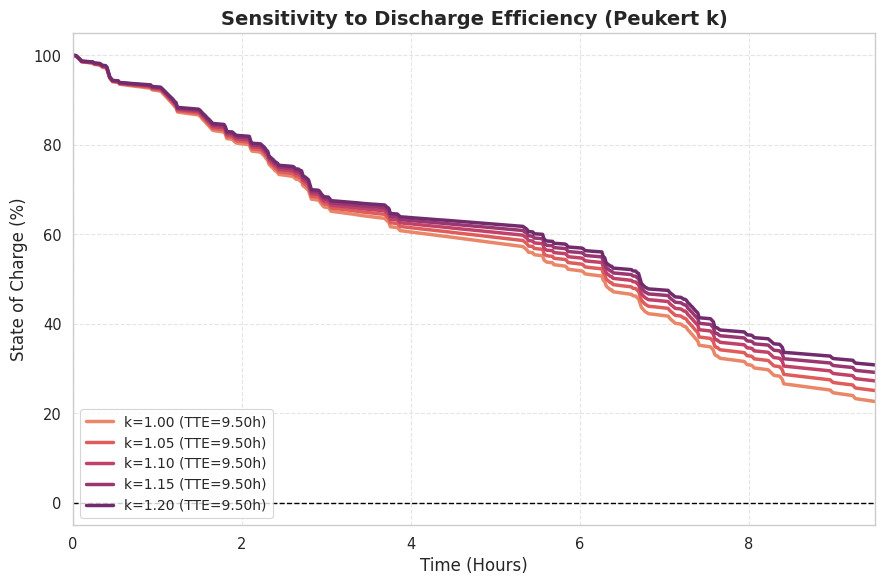

Here is the Python script that generated this plot:
import numpy as np
import matplotlib.pyplot as plt
import seaborn as sns

# 1. 设置绘图风格 (与论文风格一致)
sns.set_theme(style="whitegrid", context="paper", font_scale=1.2)
plt.rcParams['font.family'] = 'sans-serif'


def run_peukert_sensitivity():
    # === A. 复现随机负载 (与左图逻辑一致) ===
    duration_hours = 9.5
    dt_min = 1
    n_steps = int(duration_hours * 60 / dt_min)
    time_axis = np.linspace(0, duration_hours, n_steps)

    # 简单的随机负载生成 (模拟: 待机为主, 间歇性高脉冲)
    np.random.seed(42)  # 固定种子
    power_profile = []
    current_state = 0  # 0:Low, 1:High

    for _ in range(n_steps):
        if current_state == 0:
            p = 0.3 + np.random.normal(0, 0.05)  # 待机 0.3W
            if np.random.rand() < 0.1: current_state = 1  # 10%概率醒来
        else:
            p = 2.5 + np.random.normal(0, 0.5)  # 工作 2.5W
            # 偶尔极高脉冲
            if np.random.rand() < 0.1: p = 7.0
            if np.random.rand() < 0.3: current_state = 0  # 30%概率睡去
        power_profile.append(max(0.1, p))

    power_profile = np.array(power_profile)

    # === B. 核心：Peukert 灵敏度计算 ===
    # 公式: dQ = I^k * dt
    # 现象解释: 当 I < 1A 时, I^k < I (k越大越小)。
    # 由于大部分时间处于待机(0.3W/3.8V ≈ 0.08A)，k值越大，计算出的有效损耗反而越小。

    k_values = [1.00, 1.05, 1.10, 1.15, 1.20]
    results = {}

    # 电池设定
    capacity_ah = 3.2
    voltage_avg = 3.8

    for k in k_values:
        q_total_as = capacity_ah * 3600
        q_remain = q_total_as
        soc_history = []
        tte_point = None

        for idx, p in enumerate(power_profile):
            # 计算电流
            current = p / voltage_avg

            # Peukert 修正
            eff_current = current ** k

            # 积分
            q_remain -= eff_current * (dt_min * 60)
            soc = q_remain / q_total_as * 100
            soc_history.append(soc)

            # 记录耗尽时间
            if soc <= 0 and tte_point is None:
                tte_point = time_axis[idx]

        # 如果没耗尽，用最终时间
        if tte_point is None:
            tte_point = duration_hours

        results[k] = {'soc': soc_history, 'tte': tte_point}

    # === C. 绘图 ===
    plt.figure(figsize=(9, 6))

    # 使用渐变色板 (Flare)
    colors = sns.color_palette("flare", n_colors=len(k_values))

    for i, k in enumerate(k_values):
        data = results[k]
        soc = np.array(data['soc'])

        # 仅绘制 SOC > 0 的部分
        mask = soc > 0
        plt.plot(time_axis[mask], soc[mask],
                 color=colors[i],
                 linewidth=2.5,
                 label=f'k={k:.2f} (TTE={data["tte"]:.2f}h)')

    plt.title('Sensitivity to Discharge Efficiency (Peukert k)', fontsize=14, fontweight='bold')
    plt.xlabel('Time (Hours)', fontsize=12)
    plt.ylabel('State of Charge (%)', fontsize=12)

    # 装饰
    plt.axhline(0, color='black', linestyle='--', linewidth=1)
    plt.grid(True, linestyle='--', alpha=0.5)
    plt.legend(loc='lower left', frameon=True, fontsize=10)
    plt.xlim(0, duration_hours)
    plt.ylim(-5, 105)

    plt.tight_layout()
    plt.show()


if __name__ == "__main__":
    run_peukert_sensitivity()
